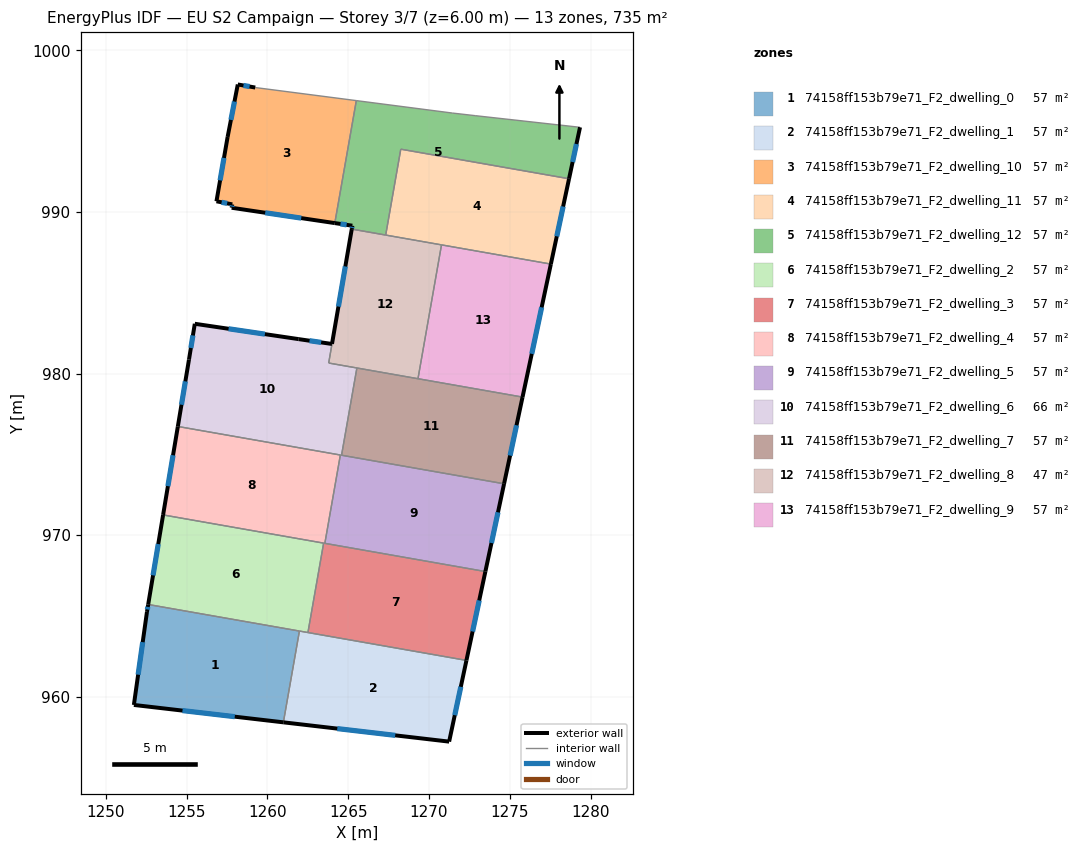
=== STOREY PLAN SPEC (per zone: floor XY polygon, exterior-wall plan segments, windows/doors) ===
zone 1: 74158ff153b79e71_F2_dwelling_0  (56.5 m²)
  floor: (1261.98, 964.07) (1260.99, 958.42) (1251.74, 959.50) (1252.55, 965.25) (1252.63, 965.71)
  exterior wall: (1251.74, 959.50) – (1260.99, 958.42)  [9.3 m]
    window: (1254.75, 959.15) – (1257.98, 958.77)  [3.4 m²]
  exterior wall: (1252.55, 965.25) – (1251.74, 959.50)  [5.8 m]
    window: (1252.29, 963.38) – (1252.00, 961.37)  [2.1 m²]
  exterior wall: (1252.63, 965.71) – (1252.55, 965.25)  [0.5 m]
    window: (1252.60, 965.56) – (1252.57, 965.40)  [0.2 m²]
  interior walls: 2
zone 2: 74158ff153b79e71_F2_dwelling_1  (56.5 m²)
  floor: (1272.32, 962.25) (1271.25, 957.22) (1260.99, 958.42) (1261.98, 964.07)
  exterior wall: (1260.99, 958.42) – (1271.25, 957.22)  [10.3 m]
    window: (1264.33, 958.03) – (1267.91, 957.61)  [3.8 m²]
  exterior wall: (1271.25, 957.22) – (1272.32, 962.25)  [5.1 m]
    window: (1271.60, 958.86) – (1271.97, 960.62)  [1.9 m²]
  interior walls: 3
zone 3: 74158ff153b79e71_F2_dwelling_10  (56.5 m²)
  floor: (1265.51, 996.89) (1264.17, 989.32) (1257.79, 990.26) (1257.83, 990.47) (1256.85, 990.66) (1257.54, 994.64) (1258.17, 997.89) (1259.25, 997.70)
  exterior wall: (1257.79, 990.26) – (1264.17, 989.32)  [6.5 m]
    window: (1259.87, 989.96) – (1262.10, 989.62)  [2.4 m²]
  exterior wall: (1257.83, 990.47) – (1257.79, 990.26)  [0.2 m]
    window: (1257.82, 990.41) – (1257.80, 990.33)  [0.1 m²]
  exterior wall: (1256.85, 990.66) – (1257.83, 990.47)  [1.0 m]
    window: (1257.17, 990.60) – (1257.51, 990.54)  [0.4 m²]
  exterior wall: (1257.54, 994.64) – (1256.85, 990.66)  [4.0 m]
    window: (1257.32, 993.35) – (1257.08, 991.96)  [1.5 m²]
  exterior wall: (1258.17, 997.89) – (1257.54, 994.64)  [3.3 m]
    window: (1257.97, 996.84) – (1257.75, 995.70)  [1.2 m²]
  exterior wall: (1259.25, 997.70) – (1258.17, 997.89)  [1.1 m]
    window: (1258.90, 997.77) – (1258.52, 997.83)  [0.4 m²]
  interior walls: 2
zone 4: 74158ff153b79e71_F2_dwelling_11  (56.5 m²)
  floor: (1278.67, 992.06) (1277.55, 986.78) (1267.32, 988.57) (1268.26, 993.89)
  exterior wall: (1277.55, 986.78) – (1278.67, 992.06)  [5.4 m]
    window: (1277.91, 988.50) – (1278.31, 990.34)  [2.0 m²]
  interior walls: 4
zone 5: 74158ff153b79e71_F2_dwelling_12  (56.5 m²)
  floor: (1279.35, 995.24) (1278.67, 992.06) (1268.26, 993.89) (1267.32, 988.57) (1265.22, 988.94) (1265.26, 989.15) (1264.17, 989.32) (1265.51, 996.89) (1271.46, 996.12) (1272.86, 995.96)
  exterior wall: (1278.67, 992.06) – (1279.35, 995.24)  [3.3 m]
    window: (1278.89, 993.09) – (1279.13, 994.21)  [1.2 m²]
  exterior wall: (1265.26, 989.15) – (1265.22, 988.94)  [0.2 m]
    window: (1265.25, 989.09) – (1265.24, 989.01)  [0.1 m²]
  exterior wall: (1264.17, 989.32) – (1265.26, 989.15)  [1.1 m]
    window: (1264.53, 989.26) – (1264.91, 989.21)  [0.4 m²]
  interior walls: 7
zone 6: 74158ff153b79e71_F2_dwelling_2  (56.5 m²)
  floor: (1263.48, 969.51) (1262.51, 963.98) (1252.63, 965.71) (1253.55, 971.25)
  exterior wall: (1253.55, 971.25) – (1252.63, 965.71)  [5.6 m]
    window: (1253.25, 969.45) – (1252.93, 967.51)  [2.1 m²]
  interior walls: 4
zone 7: 74158ff153b79e71_F2_dwelling_3  (56.5 m²)
  floor: (1273.49, 967.75) (1272.32, 962.25) (1262.51, 963.98) (1263.48, 969.51)
  exterior wall: (1272.32, 962.25) – (1273.49, 967.75)  [5.6 m]
    window: (1272.70, 964.04) – (1273.11, 965.96)  [2.1 m²]
  interior walls: 4
zone 8: 74158ff153b79e71_F2_dwelling_4  (56.5 m²)
  floor: (1264.52, 974.96) (1263.56, 969.50) (1253.55, 971.25) (1254.46, 976.73)
  exterior wall: (1254.46, 976.73) – (1253.55, 971.25)  [5.5 m]
    window: (1254.16, 974.95) – (1253.85, 973.04)  [2.0 m²]
  interior walls: 4
zone 9: 74158ff153b79e71_F2_dwelling_5  (56.5 m²)
  floor: (1274.65, 973.18) (1273.49, 967.75) (1263.56, 969.50) (1264.52, 974.96)
  exterior wall: (1273.49, 967.75) – (1274.65, 973.18)  [5.6 m]
    window: (1273.87, 969.52) – (1274.27, 971.42)  [2.0 m²]
  interior walls: 4
zone 10: 74158ff153b79e71_F2_dwelling_6  (65.8 m²)
  floor: (1264.00, 981.83) (1263.80, 980.66) (1265.54, 980.35) (1264.59, 974.95) (1254.46, 976.73) (1255.15, 980.87) (1255.51, 983.08) (1261.94, 982.13)
  exterior wall: (1255.15, 980.87) – (1254.46, 976.73)  [4.2 m]
    window: (1254.93, 979.52) – (1254.69, 978.07)  [1.5 m²]
  exterior wall: (1255.51, 983.08) – (1255.15, 980.87)  [2.2 m]
    window: (1255.39, 982.36) – (1255.27, 981.59)  [0.8 m²]
  exterior wall: (1261.94, 982.13) – (1255.51, 983.08)  [6.5 m]
    window: (1259.85, 982.44) – (1257.60, 982.78)  [2.4 m²]
  exterior wall: (1264.00, 981.83) – (1261.94, 982.13)  [2.1 m]
    window: (1263.33, 981.93) – (1262.61, 982.04)  [0.8 m²]
  interior walls: 5
zone 11: 74158ff153b79e71_F2_dwelling_7  (56.5 m²)
  floor: (1275.79, 978.55) (1274.65, 973.18) (1264.59, 974.95) (1265.54, 980.35)
  exterior wall: (1274.65, 973.18) – (1275.79, 978.55)  [5.5 m]
    window: (1275.02, 974.93) – (1275.42, 976.80)  [2.0 m²]
  interior walls: 4
zone 12: 74158ff153b79e71_F2_dwelling_8  (47.3 m²)
  floor: (1270.78, 987.97) (1269.32, 979.68) (1263.80, 980.65) (1265.22, 988.94)
  exterior wall: (1265.22, 988.94) – (1264.00, 981.84)  [7.2 m]
    window: (1264.83, 986.63) – (1264.40, 984.15)  [2.6 m²]
  interior walls: 6
zone 13: 74158ff153b79e71_F2_dwelling_9  (56.5 m²)
  floor: (1277.55, 986.78) (1275.79, 978.55) (1269.32, 979.68) (1270.78, 987.97)
  exterior wall: (1275.79, 978.55) – (1277.55, 986.78)  [8.4 m]
    window: (1276.36, 981.22) – (1276.98, 984.10)  [3.1 m²]
  interior walls: 3

=== DERIVED (storey summary) ===
Building: EU S2 Campaign
Storey: 3 of 7  (floor level z = 6.00 m)
Storey gross floor area: 734.8 m²
Zones on this storey: 13
  - 74158ff153b79e71_F2_dwelling_0: floor 56.5 m²; exterior wall 15.6 m (46.8 m²); 3 window(s) 5.7 m²; WWR 12.2%
  - 74158ff153b79e71_F2_dwelling_1: floor 56.5 m²; exterior wall 15.5 m (46.4 m²); 2 window(s) 5.7 m²; WWR 12.2%
  - 74158ff153b79e71_F2_dwelling_10: floor 56.5 m²; exterior wall 16.1 m (48.3 m²); 6 window(s) 5.9 m²; WWR 12.2%
  - 74158ff153b79e71_F2_dwelling_11: floor 56.5 m²; exterior wall 5.4 m (16.2 m²); 1 window(s) 2.0 m²; WWR 12.2%
  - 74158ff153b79e71_F2_dwelling_12: floor 56.5 m²; exterior wall 4.6 m (13.7 m²); 3 window(s) 1.7 m²; WWR 12.2%
  - 74158ff153b79e71_F2_dwelling_2: floor 56.5 m²; exterior wall 5.6 m (16.9 m²); 1 window(s) 2.1 m²; WWR 12.2%
  - 74158ff153b79e71_F2_dwelling_3: floor 56.5 m²; exterior wall 5.6 m (16.9 m²); 1 window(s) 2.1 m²; WWR 12.2%
  - 74158ff153b79e71_F2_dwelling_4: floor 56.5 m²; exterior wall 5.5 m (16.6 m²); 1 window(s) 2.0 m²; WWR 12.2%
  - 74158ff153b79e71_F2_dwelling_5: floor 56.5 m²; exterior wall 5.6 m (16.7 m²); 1 window(s) 2.0 m²; WWR 12.2%
  - 74158ff153b79e71_F2_dwelling_6: floor 65.8 m²; exterior wall 15.0 m (45.1 m²); 4 window(s) 5.5 m²; WWR 12.2%
  - 74158ff153b79e71_F2_dwelling_7: floor 56.5 m²; exterior wall 5.5 m (16.5 m²); 1 window(s) 2.0 m²; WWR 12.2%
  - 74158ff153b79e71_F2_dwelling_8: floor 47.3 m²; exterior wall 7.2 m (21.6 m²); 1 window(s) 2.6 m²; WWR 12.2%
  - 74158ff153b79e71_F2_dwelling_9: floor 56.5 m²; exterior wall 8.4 m (25.2 m²); 1 window(s) 3.1 m²; WWR 12.2%
Zone adjacency (shared interzone walls):
  - 74158ff153b79e71_F2_dwelling_0 ↔ 74158ff153b79e71_F2_dwelling_1
  - 74158ff153b79e71_F2_dwelling_0 ↔ 74158ff153b79e71_F2_dwelling_2
  - 74158ff153b79e71_F2_dwelling_1 ↔ 74158ff153b79e71_F2_dwelling_2
  - 74158ff153b79e71_F2_dwelling_1 ↔ 74158ff153b79e71_F2_dwelling_3
  - 74158ff153b79e71_F2_dwelling_10 ↔ 74158ff153b79e71_F2_dwelling_12
  - 74158ff153b79e71_F2_dwelling_11 ↔ 74158ff153b79e71_F2_dwelling_12
  - 74158ff153b79e71_F2_dwelling_11 ↔ 74158ff153b79e71_F2_dwelling_8
  - 74158ff153b79e71_F2_dwelling_11 ↔ 74158ff153b79e71_F2_dwelling_9
  - 74158ff153b79e71_F2_dwelling_12 ↔ 74158ff153b79e71_F2_dwelling_8
  - 74158ff153b79e71_F2_dwelling_2 ↔ 74158ff153b79e71_F2_dwelling_3
  - 74158ff153b79e71_F2_dwelling_2 ↔ 74158ff153b79e71_F2_dwelling_4
  - 74158ff153b79e71_F2_dwelling_3 ↔ 74158ff153b79e71_F2_dwelling_4
  - 74158ff153b79e71_F2_dwelling_3 ↔ 74158ff153b79e71_F2_dwelling_5
  - 74158ff153b79e71_F2_dwelling_4 ↔ 74158ff153b79e71_F2_dwelling_5
  - 74158ff153b79e71_F2_dwelling_4 ↔ 74158ff153b79e71_F2_dwelling_6
  - 74158ff153b79e71_F2_dwelling_5 ↔ 74158ff153b79e71_F2_dwelling_6
  - 74158ff153b79e71_F2_dwelling_5 ↔ 74158ff153b79e71_F2_dwelling_7
  - 74158ff153b79e71_F2_dwelling_6 ↔ 74158ff153b79e71_F2_dwelling_7
  - 74158ff153b79e71_F2_dwelling_6 ↔ 74158ff153b79e71_F2_dwelling_8
  - 74158ff153b79e71_F2_dwelling_7 ↔ 74158ff153b79e71_F2_dwelling_8
  - 74158ff153b79e71_F2_dwelling_7 ↔ 74158ff153b79e71_F2_dwelling_9
  - 74158ff153b79e71_F2_dwelling_8 ↔ 74158ff153b79e71_F2_dwelling_9